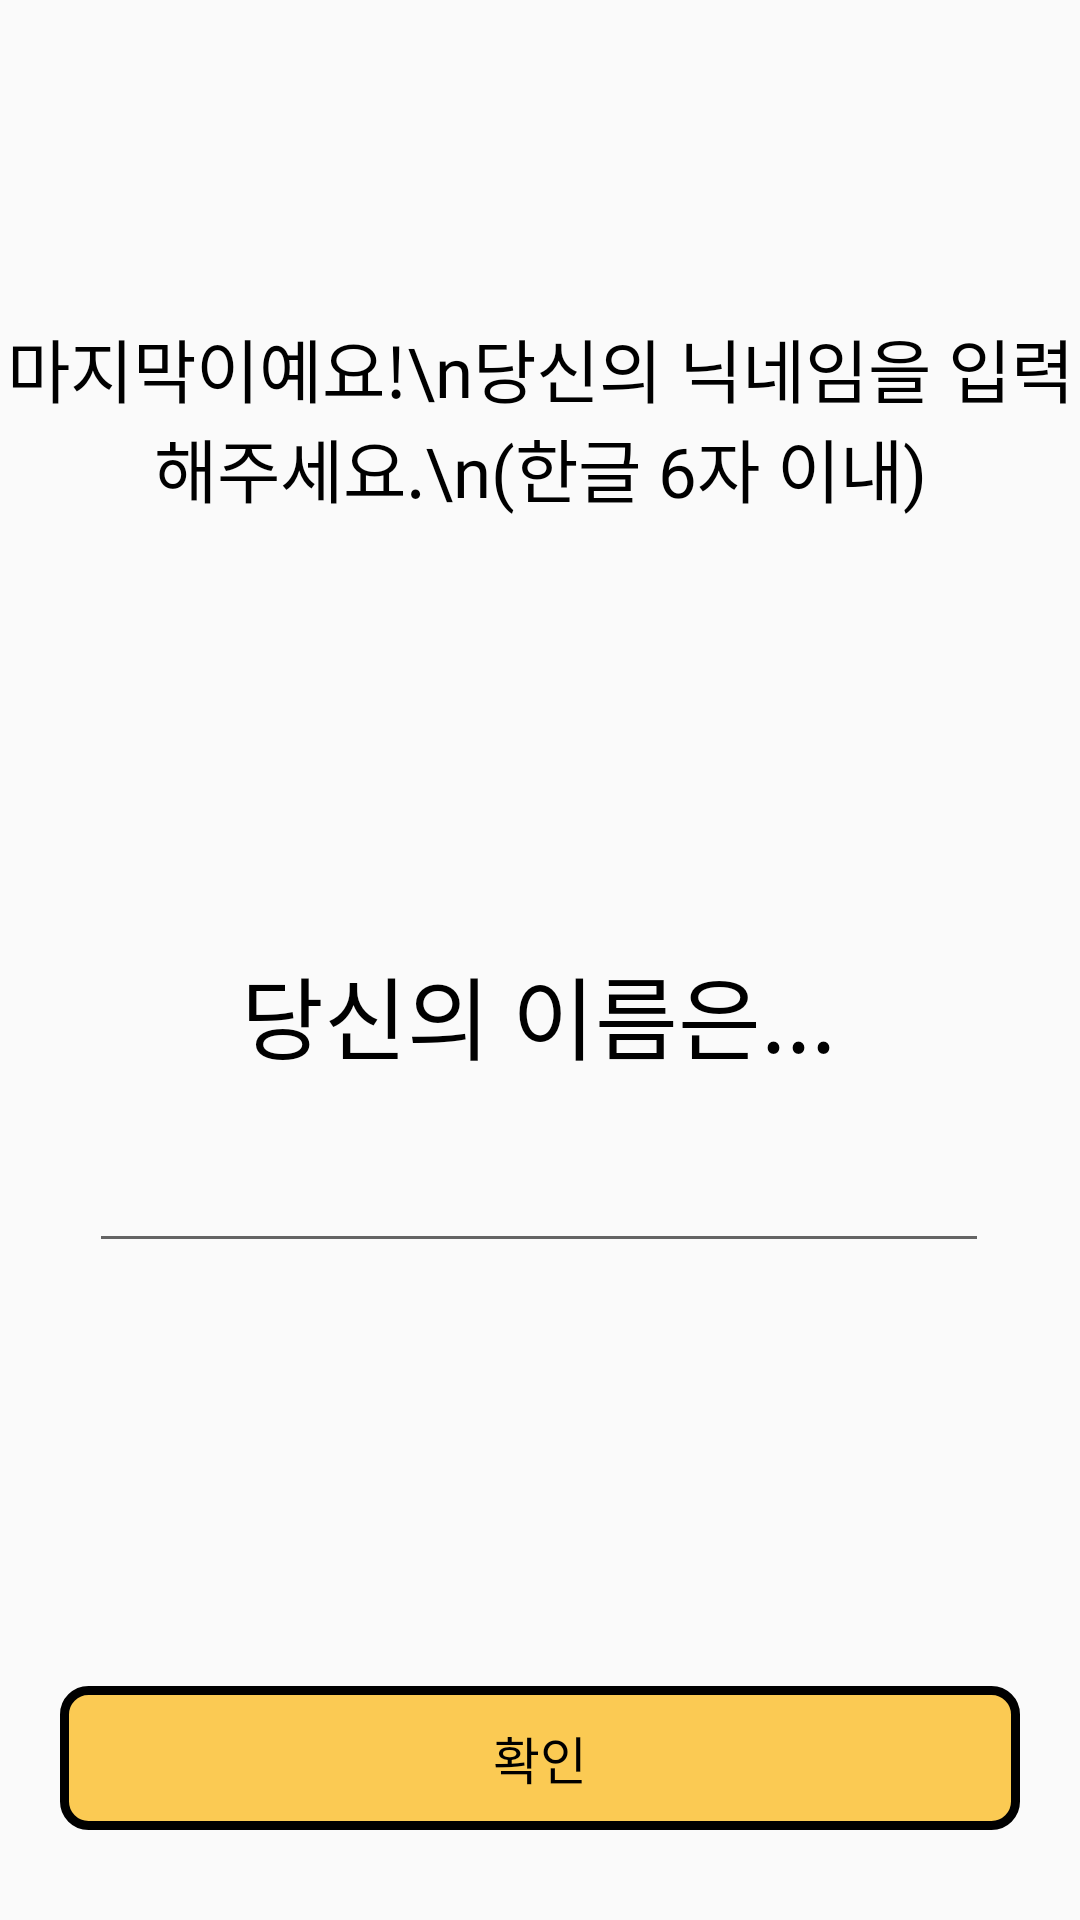

Here is an Android app screen rendered from its layout file. Give the layout XML and the strings, colors and styles it references.
<!-- AndroidManifest.xml: application theme Theme.HyperBooster -->
<!-- res/layout/layout_register_nickname.xml -->
<?xml version="1.0" encoding="utf-8"?>
<androidx.constraintlayout.widget.ConstraintLayout xmlns:android="http://schemas.android.com/apk/res/android"
    xmlns:app="http://schemas.android.com/apk/res-auto"
    xmlns:tools="http://schemas.android.com/tools"
    android:layout_width="match_parent"
    android:layout_height="match_parent">

    <Button
        android:id="@+id/back"
        android:layout_width="30dp"
        android:layout_height="30dp"
        android:layout_marginTop="33dp"
        android:background="@drawable/icon_back"
        app:layout_constraintStart_toStartOf="@id/guideline_start"
        app:layout_constraintTop_toTopOf="parent" />

    <Button
        android:id="@+id/close"
        android:layout_width="36dp"
        android:layout_height="36dp"
        android:layout_marginTop="30dp"
        android:background="@drawable/icon_close"
        app:layout_constraintEnd_toEndOf="@+id/guideline_end"
        app:layout_constraintTop_toTopOf="parent" />

    <TextView
        android:id="@+id/info_nickname"
        android:layout_width="wrap_content"
        android:layout_height="wrap_content"
        android:layout_marginTop="43dp"
        android:fontFamily="@font/font_bold"
        android:gravity="center"
        android:text="마지막이예요!\n당신의 닉네임을 입력해주세요.\n(한글 6자 이내)"
        android:textColor="@color/black"
        android:textSize="23sp"
        app:layout_constraintEnd_toEndOf="parent"
        app:layout_constraintHorizontal_bias="0.5"
        app:layout_constraintStart_toStartOf="parent"
        app:layout_constraintTop_toTopOf="@+id/guideline_top" />

    <TextView
        android:id="@+id/your_name_is"
        android:layout_width="wrap_content"
        android:layout_height="wrap_content"
        android:fontFamily="@font/font_medium"
        android:text="당신의 이름은..."
        android:textColor="@color/black"
        android:textSize="30dp"
        app:layout_constraintBottom_toTopOf="@+id/confirm"
        app:layout_constraintEnd_toStartOf="@+id/guideline_end"
        app:layout_constraintHorizontal_bias="0.496"
        app:layout_constraintStart_toStartOf="@+id/guideline_start"
        app:layout_constraintTop_toBottomOf="@+id/info_nickname"
        app:layout_constraintVertical_bias="0.415" />

    <EditText
        android:id="@+id/insert_nickname"
        android:layout_width="300dp"
        android:layout_height="wrap_content"
        android:layout_marginTop="4dp"
        android:ems="10"
        android:fontFamily="@font/font_medium"
        android:gravity="center"
        android:inputType="numberDecimal"
        android:textColor="@color/black"
        android:textSize="30sp"
        app:layout_constraintEnd_toStartOf="@+id/guideline_end"
        app:layout_constraintHorizontal_bias="0.49"
        app:layout_constraintStart_toStartOf="@+id/guideline_start"
        app:layout_constraintTop_toBottomOf="@+id/your_name_is" />

    <android.widget.Button
        android:id="@+id/confirm"
        style="?android:attr/borderlessButtonStyle"
        android:layout_width="0dp"
        android:layout_height="wrap_content"
        android:layout_marginHorizontal="20dp"
        android:layout_marginBottom="30dp"
        android:background="@drawable/btn_main_color"
        android:fontFamily="@font/font_medium"
        android:text="확인"
        android:textColor="@color/black"
        android:textSize="17sp"
        app:layout_constraintBottom_toBottomOf="parent"
        app:layout_constraintEnd_toEndOf="parent"
        app:layout_constraintStart_toStartOf="parent" />

    <androidx.constraintlayout.widget.Guideline
        android:id="@+id/guideline_top"
        android:layout_width="wrap_content"
        android:layout_height="wrap_content"
        android:orientation="horizontal"
        app:layout_constraintGuide_begin="63dp" />

    <androidx.constraintlayout.widget.Guideline
        android:id="@+id/guideline_bottom"
        android:layout_width="wrap_content"
        android:layout_height="wrap_content"
        android:orientation="horizontal"
        app:layout_constraintGuide_end="78dp" />

    <androidx.constraintlayout.widget.Guideline
        android:id="@+id/guideline_start"
        android:layout_width="wrap_content"
        android:layout_height="wrap_content"
        android:orientation="vertical"
        app:layout_constraintGuide_begin="20dp" />

    <androidx.constraintlayout.widget.Guideline
        android:id="@+id/guideline_end"
        android:layout_width="wrap_content"
        android:layout_height="wrap_content"
        android:orientation="vertical"
        app:layout_constraintGuide_end="20dp" />

</androidx.constraintlayout.widget.ConstraintLayout>
<!-- resources referenced by this layout -->
<resources>
  <color name="black">#FF000000</color>
  <!-- drawable btn_main_color (drawable) -->
  <?xml version="1.0" encoding="utf-8"?>
  <shape xmlns:android="http://schemas.android.com/apk/res/android" >
      <solid android:color="@color/main_color"/>
      <corners
          android:radius="8sp"/>
      <stroke
          android:width="3sp"
          android:color="#000000" />
  </shape>
  <style name="Theme.HyperBooster" parent="Theme.AppCompat.Light.NoActionBar">
          
          <item name="colorPrimary">@color/purple_500</item>
          <item name="colorPrimaryVariant">@color/purple_700</item>
          <item name="colorOnPrimary">@color/white</item>
          
          <item name="colorSecondary">@color/teal_200</item>
          <item name="colorSecondaryVariant">@color/teal_700</item>
          <item name="colorOnSecondary">@color/black</item>
          
          <item name="android:statusBarColor" tools:targetApi="l">@color/black</item>
          
          <item name="android:windowActivityTransitions">true</item>
      </style>
  <color name="main_color">#FBCA53</color>
  <color name="purple_500">#FF6200EE</color>
  <color name="purple_700">#FF3700B3</color>
  <color name="white">#FFFFFFFF</color>
  <color name="teal_200">#FF03DAC5</color>
  <color name="teal_700">#FF018786</color>
</resources>
